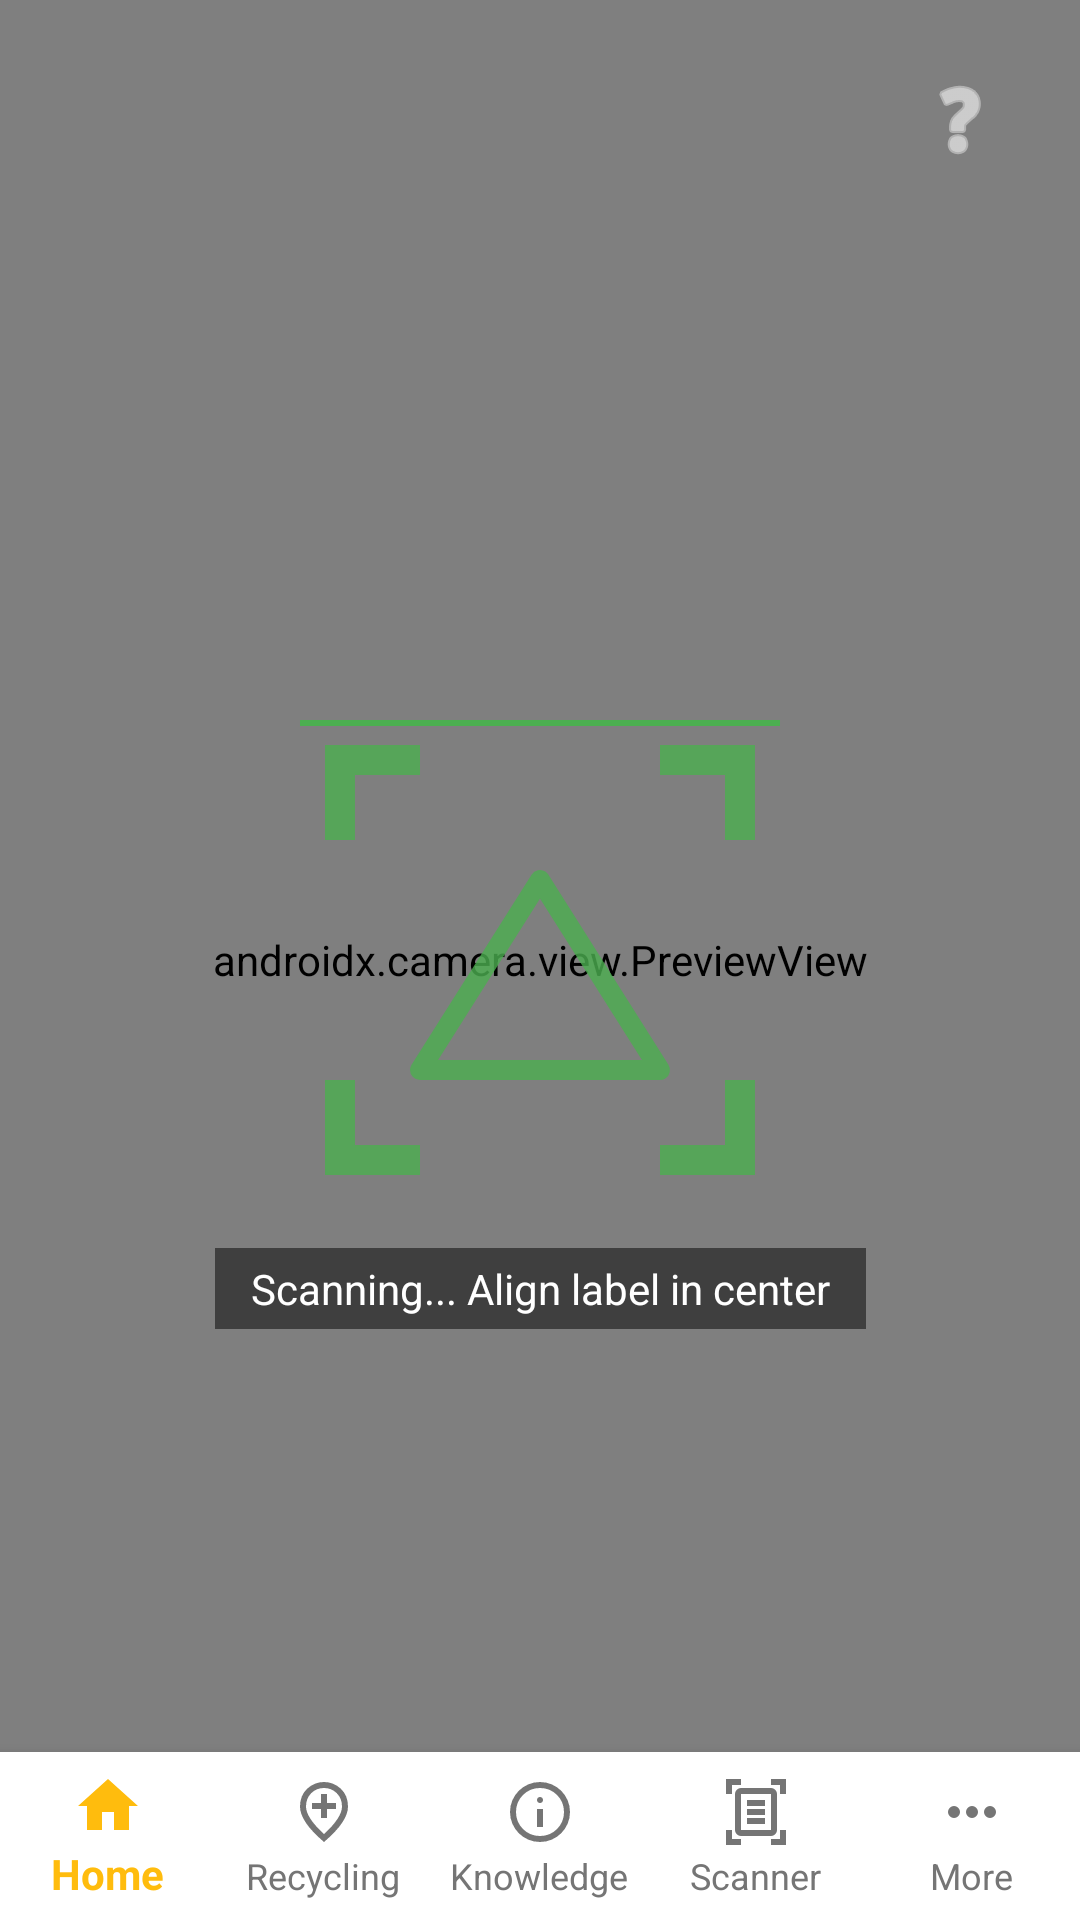

Reconstruct the res/layout file that produces this screen, plus the resources it refers to.
<!-- AndroidManifest.xml: activity theme Theme.MyApplication -->
<!-- res/layout/activity_scanner.xml -->
<?xml version="1.0" encoding="utf-8"?>
<androidx.constraintlayout.widget.ConstraintLayout xmlns:android="http://schemas.android.com/apk/res/android"
    xmlns:app="http://schemas.android.com/apk/res-auto"
    android:layout_width="match_parent"
    android:layout_height="match_parent"
    android:background="#F8F9FA">

    <androidx.camera.view.PreviewView
        android:id="@+id/viewFinder"
        android:layout_width="match_parent"
        android:layout_height="match_parent" />

    <ImageView
        android:id="@+id/scannerFrame"
        android:layout_width="160dp"
        android:layout_height="160dp"
        android:alpha="0.8"
        android:contentDescription="Scanner Frame"
        app:srcCompat="@drawable/ic_scan_triangle"
        app:layout_constraintTop_toTopOf="parent"
        app:layout_constraintBottom_toBottomOf="parent"
        app:layout_constraintStart_toStartOf="parent"
        app:layout_constraintEnd_toEndOf="parent" />

    <View
        android:id="@+id/scanLine"
        android:layout_width="160dp"
        android:layout_height="2dp"
        android:background="#4CAF50"
        app:layout_constraintTop_toTopOf="@id/scannerFrame"
        app:layout_constraintStart_toStartOf="@id/scannerFrame"
        app:layout_constraintEnd_toEndOf="@id/scannerFrame" />

    <TextView
        android:id="@+id/tvStatus"
        android:layout_width="wrap_content"
        android:layout_height="wrap_content"
        android:paddingTop="4dp"
        android:paddingBottom="4dp"
        android:paddingStart="12dp"
        android:paddingEnd="12dp"
        android:layout_marginTop="16dp"
        android:text="Scanning... Align label in center"
        android:textColor="#FFFFFF"
        android:background="#80000000"
        app:layout_constraintTop_toBottomOf="@id/scannerFrame"
        app:layout_constraintStart_toStartOf="parent"
        app:layout_constraintEnd_toEndOf="parent" />

    <include
        android:id="@+id/resultCard"
        layout="@layout/layout_recycling_info"
        android:layout_width="match_parent"
        android:layout_height="wrap_content"
        android:layout_margin="16dp"
        android:visibility="gone"
        app:layout_constraintBottom_toTopOf="@id/bottom_navigation"
        app:layout_constraintStart_toStartOf="parent"
        app:layout_constraintEnd_toEndOf="parent" />

    <ImageButton
        android:id="@+id/btnGuide"
        android:layout_width="48dp"
        android:layout_height="48dp"
        android:layout_margin="16dp"
        android:background="?attr/selectableItemBackgroundBorderless"
        android:src="@android:drawable/ic_menu_help"
        app:tint="@android:color/white"
        app:layout_constraintTop_toTopOf="parent"
        app:layout_constraintEnd_toEndOf="parent" />

    <androidx.constraintlayout.widget.ConstraintLayout
        android:id="@+id/guideLayout"
        android:layout_width="match_parent"
        android:layout_height="match_parent"
        android:background="#E6000000"
        android:visibility="gone"
        android:elevation="10dp"
        android:clickable="true"
        android:focusable="true">

        <ImageView
            android:id="@+id/ivGuideImage"
            android:layout_width="280dp"
            android:layout_height="280dp"
            android:src="@drawable/img_scanner_guide"
            app:layout_constraintTop_toTopOf="parent"
            app:layout_constraintBottom_toBottomOf="parent"
            app:layout_constraintStart_toStartOf="parent"
            app:layout_constraintEnd_toEndOf="parent"
            app:layout_constraintVertical_bias="0.3" />

        <TextView
            android:id="@+id/tvGuideText"
            android:layout_width="match_parent"
            android:layout_height="wrap_content"
            android:layout_margin="32dp"
            android:gravity="center"
            android:text="1. Tilt bottle to create shadows\n2. Align triangle in the center\n3. Hold steady for 1 second"
            android:textColor="@android:color/white"
            android:textSize="18sp"
            android:lineSpacingExtra="8dp"
            app:layout_constraintTop_toBottomOf="@id/ivGuideImage" />

        <Button
            android:id="@+id/btnGotIt"
            android:layout_width="wrap_content"
            android:layout_height="wrap_content"
            android:layout_marginBottom="40dp"
            android:text="Got It!"
            android:backgroundTint="#4CAF50"
            app:layout_constraintBottom_toBottomOf="parent"
            app:layout_constraintStart_toStartOf="parent"
            app:layout_constraintEnd_toEndOf="parent" />

    </androidx.constraintlayout.widget.ConstraintLayout>

    <com.google.android.material.bottomnavigation.BottomNavigationView
        android:id="@+id/bottom_navigation"
        android:layout_width="match_parent"
        android:layout_height="wrap_content"
        android:background="@android:color/white"
        app:itemIconTint="@color/nav_item_color"
        app:itemTextColor="@color/nav_item_color"
        app:labelVisibilityMode="labeled"
        app:menu="@menu/bottom_nav_menu"
        app:layout_constraintBottom_toBottomOf="parent"
        app:layout_constraintStart_toStartOf="parent"
        app:layout_constraintEnd_toEndOf="parent" />

</androidx.constraintlayout.widget.ConstraintLayout>
<!-- res/layout/layout_recycling_info.xml (included above) -->
<?xml version="1.0" encoding="utf-8"?>
<androidx.cardview.widget.CardView
    xmlns:android="http://schemas.android.com/apk/res/android"
    xmlns:app="http://android.com"
    android:id="@+id/resultCard"
    android:layout_width="match_parent"
    android:layout_height="wrap_content"
    android:layout_margin="16dp"
    app:cardCornerRadius="16dp"
    app:cardElevation="6dp">

    <LinearLayout
        android:layout_width="match_parent"
        android:layout_height="wrap_content"
        android:orientation="vertical"
        android:padding="16dp">

        <TextView
            android:id="@+id/tvPlasticNumber"
            android:layout_width="40dp"
            android:layout_height="40dp"
            android:background="@drawable/bg_circle_green"
            android:gravity="center"
            android:textColor="@android:color/white"
            android:textStyle="bold"
            android:textSize="18sp" />

        <TextView
            android:id="@+id/tvPlasticName"
            android:layout_width="wrap_content"
            android:layout_height="wrap_content"
            android:layout_marginTop="8dp"
            android:textColor="#333333"
            android:textSize="18sp"
            android:textStyle="bold" />

        <TextView
            android:id="@+id/tvIntro"
            android:layout_width="match_parent"
            android:layout_height="wrap_content"
            android:layout_marginTop="8dp"
            android:textColor="#666666" />

        <TextView
            android:layout_width="wrap_content"
            android:layout_height="wrap_content"
            android:layout_marginTop="12dp"
            android:text="Location:"
            android:textStyle="bold"
            android:textColor="#2E7D32" />
        <TextView
            android:id="@+id/tvLocation"
            android:layout_width="match_parent"
            android:layout_height="wrap_content"
            android:textColor="#2E7D32" />

        <TextView
            android:layout_width="wrap_content"
            android:layout_height="wrap_content"
            android:layout_marginTop="12dp"
            android:text="Warning:"
            android:textStyle="bold"
            android:textColor="#C62828" />
        <TextView
            android:id="@+id/tvWarning"
            android:layout_width="match_parent"
            android:layout_height="wrap_content"
            android:textColor="#C62828" />

        <TextView
            android:layout_width="wrap_content"
            android:layout_height="wrap_content"
            android:layout_marginTop="12dp"
            android:text="Steps:"
            android:textStyle="bold" />
        <TextView
            android:id="@+id/tvSteps"
            android:layout_width="match_parent"
            android:layout_height="wrap_content"
            android:textColor="#666666" />

        <Button
            android:id="@+id/btnClose"
            android:layout_width="match_parent"
            android:layout_height="wrap_content"
            android:layout_marginTop="16dp"
            android:text="Scan Again"
            android:backgroundTint="#4CAF50"
            android:textColor="#FFFFFF" />

    </LinearLayout>
</androidx.cardview.widget.CardView>
<!-- resources referenced by this layout -->
<resources>
  <!-- drawable ic_scan_triangle (drawable) -->
  <vector xmlns:android="http://schemas.android.com/apk/res/android"
      android:width="160dp"
      android:height="160dp"
      android:viewportWidth="24"
      android:viewportHeight="24">
  
      <path
          android:fillColor="#00000000"
          android:pathData="M12,8L18,17.5L6,17.5Z"
          android:strokeWidth="1"
          android:strokeColor="#4CAF50"
          android:strokeLineCap="round"
          android:strokeLineJoin="round"/>
  
      <path
          android:pathData="M2,6V2H6"
          android:strokeWidth="1.5"
          android:strokeColor="#4CAF50"/>
      <path
          android:pathData="M18,2H22V6"
          android:strokeWidth="1.5"
          android:strokeColor="#4CAF50"/>
      <path
          android:pathData="M2,18V22H6"
          android:strokeWidth="1.5"
          android:strokeColor="#4CAF50"/>
      <path
          android:pathData="M18,22H22V18"
          android:strokeWidth="1.5"
          android:strokeColor="#4CAF50"/>
  </vector>
  <style name="Theme.MyApplication" parent="Theme.AppCompat.Light.NoActionBar">
          
          <item name="colorPrimary">#2E7D32</item>
          <item name="colorPrimaryDark">#1B5E20</item>
          <item name="colorAccent">@android:color/white</item>
      </style>
</resources>
